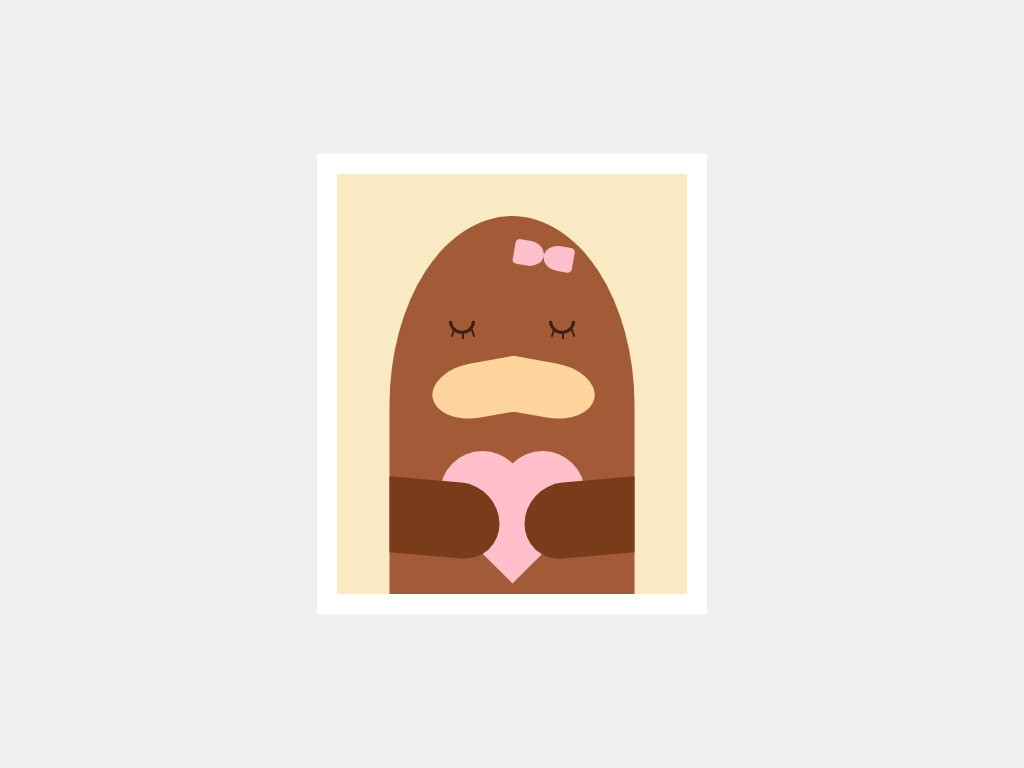

Recreate this image using only HTML and CSS.

<!-- file: index.html -->
<!DOCTYPE html>
<html lang="en">
<head>
    <meta charset="UTF-8">
    <meta name="viewport" content="width=device-width, initial-scale=1.0">
    <link rel="stylesheet" href="./style.css">
    <title>Beaver Drawing</title>
</head>
<body>
    <div class="frame">
        <div class="body">
            <div class="bow"></div>
            <div class="heart"></div>
            <div class="arm-left"></div>
            <div class="arm-right"></div>
        </div>

        <div class="eye-left">
            <div class="lashes"></div>
        </div>
        <div class="eye-right">
            <div class="lashes"></div>
        </div>

        <div class="muzzle"></div>
    </div>
</body>
</html>

/* file: style.css */
body {
    padding: 0;
    margin: 0;
    height: 100vh;
    background: #f0efed;
    display: flex;
    justify-content: center;
    align-items: center;
}

.frame {
    width: 350px;
    height: 420px;
    background: #f9eac3;
    border: 20px solid white;
    position: relative;
}

.body {
    width: 70%;
    height: 90%;
    position: absolute;
    background: #a35a37;
    bottom: 0;
    left: 50%;
    transform: translateX(-50%);
    border-top-left-radius: 50%;
    border-top-right-radius: 50%;
}

.arm-left {
    position: absolute;
    width: 45%;
    height: 20%;
    background: #7a3b1a;
    left: 0;
    bottom: 10%;
    border-top-right-radius: 50px;
    border-bottom-right-radius: 50px;
    transform: skewY(5deg);
}

.arm-right {
    position: absolute;
    width: 45%;
    height: 20%;
    background: #7a3b1a;
    right: 0;
    bottom: 10%;
    border-top-left-radius: 50px;
    border-bottom-left-radius: 50px;
    transform: skewY(-5deg);
}

.bow {
    position: absolute;
    width: 30px;
    height: 25px;
    background: pink;
    right: 25%;
    top: 8%;
    border-radius: 50% 15% 15% 50%;
    transform: rotate(10deg);
}

.bow:before {
    content: '';
    position: absolute;
    width: 100%;
    height: 100%;
    background: pink;
    left: -30px;
    border-radius: 15% 50% 50% 15%;
}

.heart {
    position: absolute;
    width: 85px;
    height: 85px;
    background: pink;
    top: 70%;
    left: 50%;
    transform: translateX(-50%) rotate(45deg);
}

.heart:before {
    content: '';
    position: absolute;
    top: 0;
    left: 0;
    width: 100%;
    height: 100%;
    background: pink;
    transform: translateY(-50%);
    border-radius: 50%;
}

.heart:after {
    content: '';
    position: absolute;
    top: 0;
    left: 0;
    width: 100%;
    height: 100%;
    background: pink;
    transform: translateX(-50%);
    border-radius: 50%;
}

.eye-left {
    position: absolute;
    width: 20px;
    height: 10px;
    border: 3px solid #3c2114;
    border-top: 0;
    border-bottom-left-radius: 100px;
    border-bottom-right-radius: 100px;
    top: 35%;
    left: 32%;
}

.eye-right {
    position: absolute;
    width: 20px;
    height: 10px;
    border: 3px solid #3c2114;
    border-top: 0;
    border-bottom-left-radius: 100px;
    border-bottom-right-radius: 100px;
    top: 35%;
    right: 32%;
}

.lashes {
    position: absolute;
    width: 2px;
    height: 8px;
    background: #3c2114;
    bottom: -8px;
    left: 48%;
}

.lashes:before {
    content: '';
    position: absolute;
    width: 100%;
    height: 100%;
    background: #3c2114;
    top: -2px;
    left: -10px;
    transform: rotate(20deg);
}

.lashes:after {
    content: '';
    position: absolute;
    width: 2px;
    height: 8px;
    background: #3c2114;
    top: -2px;
    right: -10px;
    transform: rotate(-20deg);
}

.muzzle {
    position: absolute;
    width: 87px;
    height: 55px;
    background: #ffd49d;
    top: 45%;
    left: 27%;
    border-radius: 50% 0 0 50%;
    transform: rotate(-10deg);
}

.muzzle:before {
    content: '';
    position: absolute;
    width: 100%;
    height: 100%;
    background: #ffd49d;
    left: 100%;
    border-radius: 0 50% 50% 0;
    transform: rotate(20deg);
    transform-origin: left top;
}
